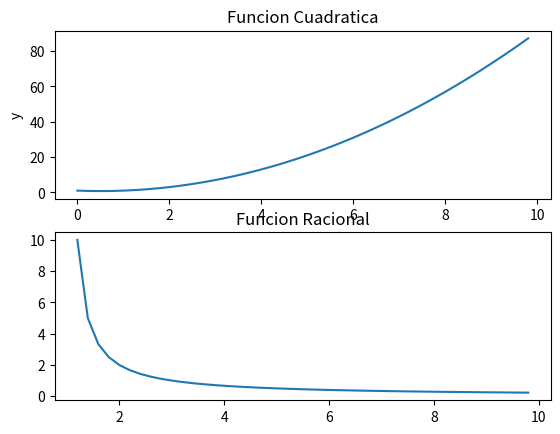

This figure's Python source:
# Ejercicio3 # Graficar las siguientes funciones en la misma grafica
import numpy as np                      #Importamos librerias
import matplotlib.pyplot as plt
# coordenadas en eje x
x=np.arange(0,10,0.2)
x1=np.arange(1.2,10,0.2)
# coordenadas en el eje y
f1=x**2-x+1
g=2/(x1-1)

#Trazar las funciones
#plt.plot(x,f1)
#plt.plot(x1,g)
#plt.show()

plt.subplot(2,1,1)
plt.plot(x,f1)
plt.title("Funcion Cuadratica")
plt.xlabel("x")
plt.ylabel("y")

plt.subplot(2,1,2)
plt.plot(x1,g)
plt.title("Funcion Racional")
plt.show()